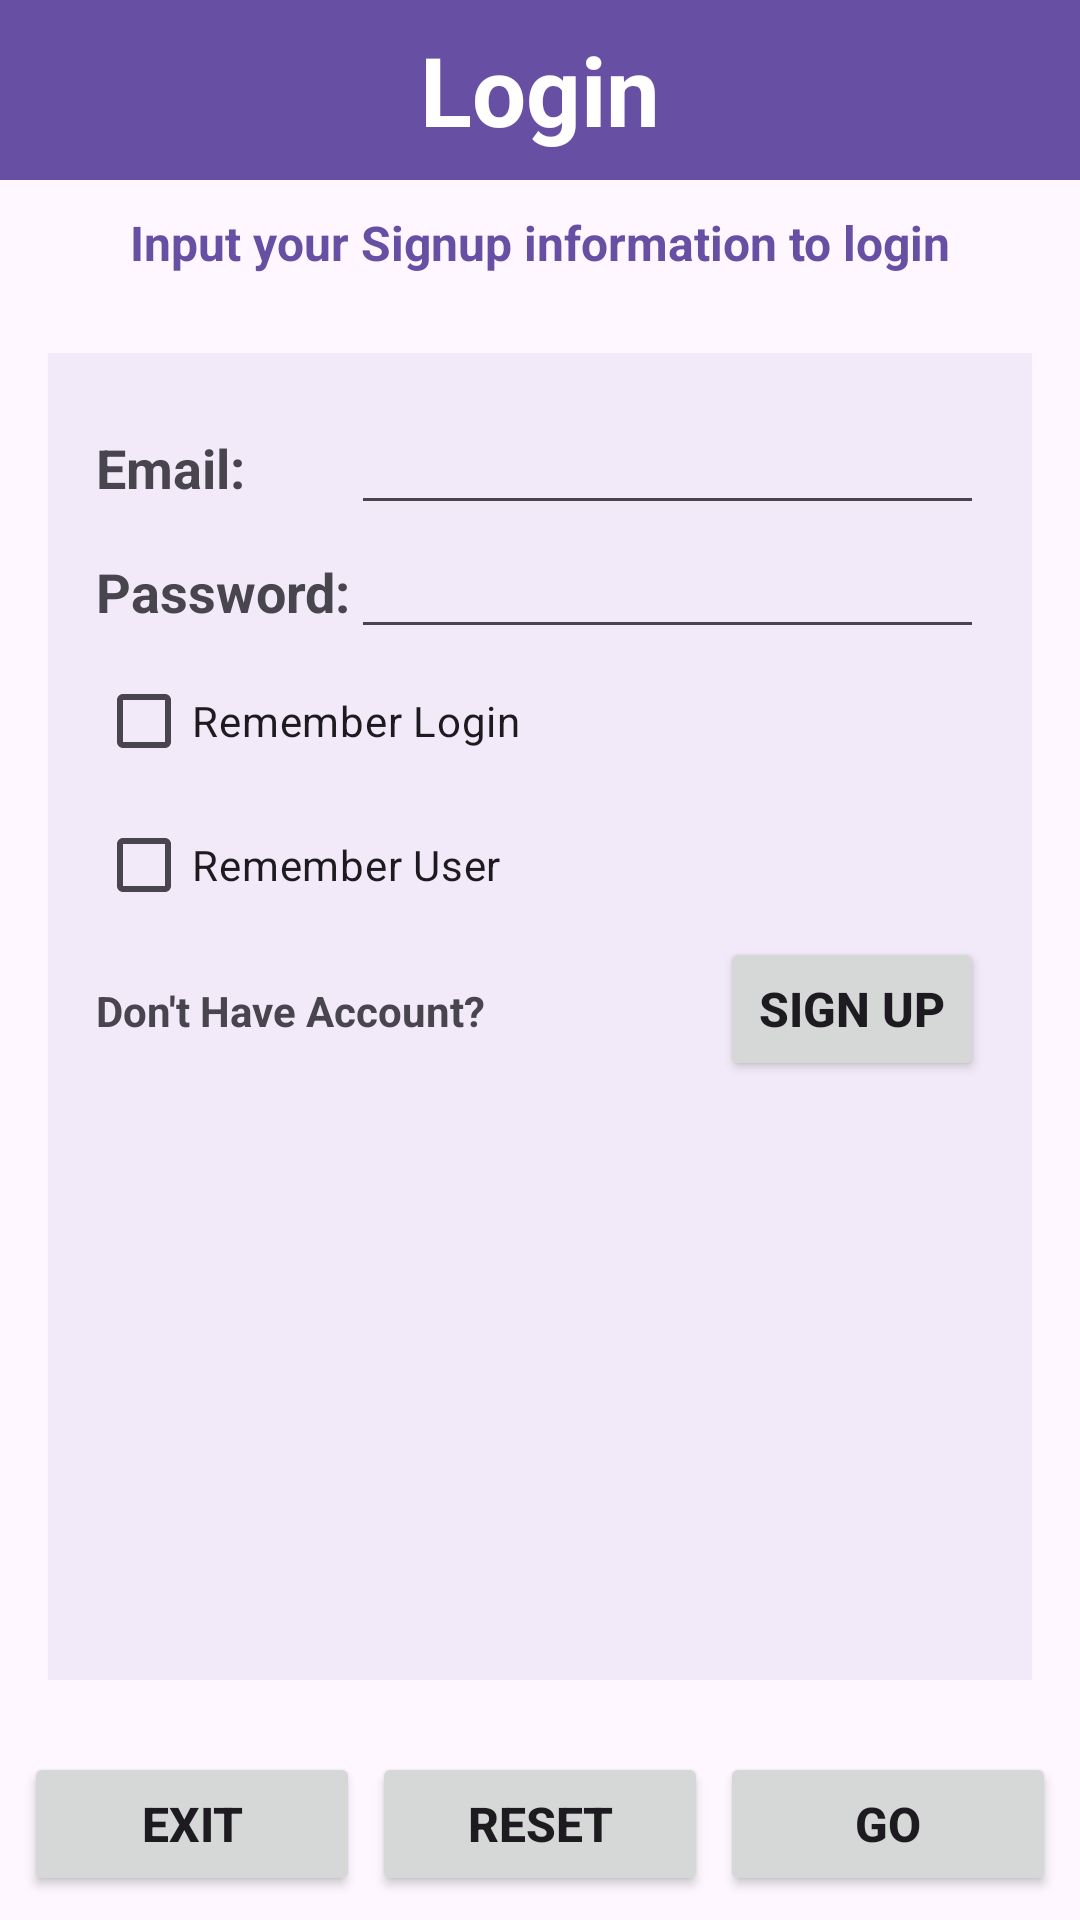

The Android layout XML behind this screen, and the referenced resources:
<!-- AndroidManifest.xml: application theme Theme.CSE489_2022160265 -->
<!-- res/layout/activity_login.xml -->
<?xml version="1.0" encoding="utf-8"?>
<LinearLayout
    xmlns:android="http://schemas.android.com/apk/res/android"
    xmlns:app="http://schemas.android.com/apk/res-auto"
    xmlns:tools="http://schemas.android.com/tools"
    android:layout_width="match_parent"
    android:layout_height="match_parent"
    android:orientation="vertical">

    
    <TextView
        android:layout_width="match_parent"
        android:layout_height="60dp"
        android:text="Login"
        android:textStyle="bold"
        android:textColor="@color/white"
        android:textSize="32dp"
        android:gravity="center"
        android:background="#6750A4"/>

    <TextView
        android:layout_width="match_parent"
        android:layout_height="wrap_content"
        android:text="Input your Signup information to login"
        android:textStyle="bold"
        android:textColor="#6750A4"
        android:textSize="16sp"
        android:gravity="center"
        android:layout_margin="10dp"/>

    
    <TableLayout
        android:layout_width="match_parent"
        android:layout_height="0dp"
        android:orientation="vertical"
        android:layout_weight="1"
        android:padding="16dp"
        android:layout_margin="16dp"
        android:background="#40CBC3E3">


        
        <TableRow
            android:layout_width="match_parent"
            android:layout_height="wrap_content"
            android:orientation="horizontal">

            <TextView
                android:layout_width="wrap_content"
                android:layout_height="wrap_content"
                android:text="Email:"
                android:textStyle="bold"
                android:textSize="18dp"/>
            
            <EditText
                android:id="@+id/etEmail"
                android:layout_width="0dp"
                android:layout_height="wrap_content"
                android:inputType="textEmailAddress"
                android:maxLength="32"
                android:layout_weight="1"
                android:focusable="true"/>

        </TableRow>

        
        <TableRow
            android:layout_width="match_parent"
            android:layout_height="wrap_content"
            android:orientation="horizontal">

            <TextView
                android:layout_width="wrap_content"
                android:layout_height="wrap_content"
                android:text="Password:"
                android:textStyle="bold"
                android:textSize="18dp"/>
            
            <EditText
                android:id="@+id/etPass"
                android:layout_width="0dp"
                android:layout_height="wrap_content"
                android:inputType="numberPassword"
                android:maxLength="4"
                android:layout_weight="1"
                android:focusable="true"/>

        </TableRow>

        <CheckBox
            android:id="@+id/cbRemLogin"
            android:layout_width="match_parent"
            android:layout_height="wrap_content"
            android:text="Remember Login"/>
        <CheckBox
            android:id="@+id/cbRemUser"
            android:layout_width="match_parent"
            android:layout_height="wrap_content"
            android:text="Remember User"/>

        <LinearLayout
            android:layout_width="match_parent"
            android:layout_height="wrap_content"
            android:orientation="horizontal">

            <TextView
                android:layout_width="0dp"
                android:layout_height="wrap_content"
                android:layout_weight="1"
                android:text="Don't Have Account?"
                android:textStyle="bold"/>

            <Button
                android:id="@+id/btnSignUp"
                android:layout_width="wrap_content"
                android:layout_height="wrap_content"
                android:text="Sign Up"
                android:textSize="16sp"
                android:textStyle="bold"/>

        </LinearLayout>

        <TextView
            android:id="@+id/tvError"
            android:layout_marginTop="20dp"
            android:layout_width="match_parent"
            android:layout_height="wrap_content"
            android:gravity="center"
            android:text="Error Message shown here."
            android:textColor="#ff0000"
            android:textStyle="bold"
            android:textSize="15sp"
            android:visibility="gone"/>                                                                                                                                                                                                                                                                                                                                                                                                                                                                                      "/>



    </TableLayout>

    
    <LinearLayout
        android:layout_width="match_parent"
        android:layout_height="wrap_content"
        android:orientation="horizontal"
        android:layout_margin="4dp"
        android:padding="4dp">

        <Button
            android:id="@+id/btnExit"
            android:layout_width="0dp"
            android:layout_height="wrap_content"
            android:text="Exit"
            android:layout_weight="1"
            android:layout_marginRight="4dp"
            android:textSize="16sp"
            android:textStyle="bold"/>
        <Button
            android:id="@+id/btnReset"
            android:layout_width="0dp"
            android:layout_height="wrap_content"
            android:text="Reset"
            android:layout_weight="1"
            android:layout_marginRight="4dp"
            android:textSize="16sp"
            android:textStyle="bold"/>
        <Button
            android:id="@+id/btnGo"
            android:layout_width="0dp"
            android:layout_height="wrap_content"
            android:text="Go"
            android:layout_weight="1"
            android:textSize="16sp"
            android:textStyle="bold"/>


    </LinearLayout>

    
    
    

</LinearLayout>
<!-- resources referenced by this layout -->
<resources>
  <style name="Theme.CSE489_2022160265" parent="Base.Theme.CSE489_2022160265" />
  <style name="Base.Theme.CSE489_2022160265" parent="Theme.Material3.DayNight.NoActionBar">
          
          
      </style>
  <!-- not gathered from this repository: default colours our renderer supplied (Android Studio template values) -->
  <color name="white">#FFFFFFFF</color>
</resources>
